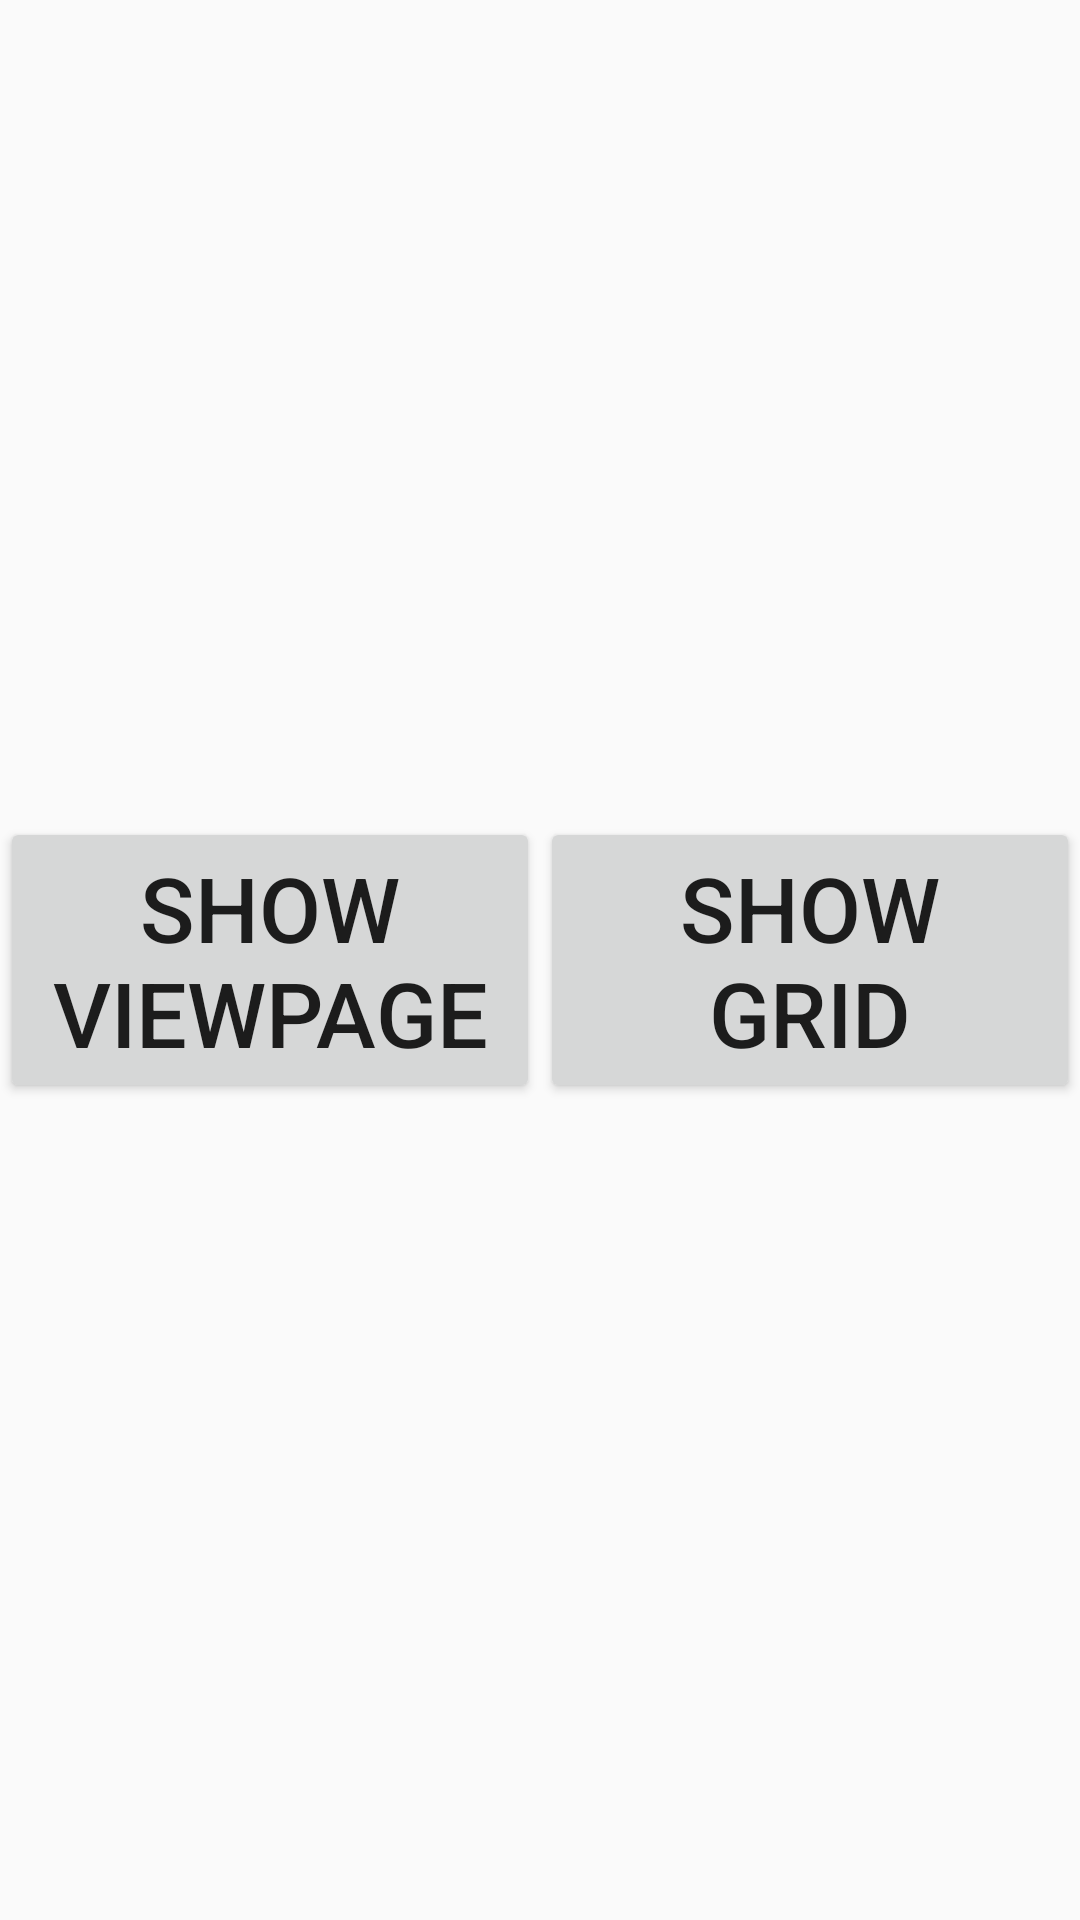

Android layout source for this screen:
<!-- AndroidManifest.xml: application theme AppTheme -->
<!-- res/layout/activity_main.xml -->
<?xml version="1.0" encoding="utf-8"?>
<android.support.constraint.ConstraintLayout xmlns:android="http://schemas.android.com/apk/res/android"
    xmlns:app="http://schemas.android.com/apk/res-auto"
    xmlns:tools="http://schemas.android.com/tools"
    android:layout_width="match_parent"
    android:layout_height="match_parent"
    tools:context="com.example.tanapatphongubon.couponslide.MainActivity">

    <android.support.v7.widget.AppCompatButton
        android:id="@+id/btn_show_vp_dialog"
        android:layout_width="180dp"
        android:layout_height="wrap_content"
        android:layout_marginBottom="8dp"
        android:layout_marginTop="8dp"
        android:text="Show ViewPage"
        android:textSize="30sp"
        app:layout_constraintBottom_toBottomOf="parent"
        app:layout_constraintEnd_toStartOf="@+id/btn_show_grid_dialog"
        app:layout_constraintHorizontal_bias="0.5"
        app:layout_constraintStart_toStartOf="parent"
        app:layout_constraintTop_toTopOf="parent" />

    <android.support.v7.widget.AppCompatButton
        android:id="@+id/btn_show_grid_dialog"
        android:layout_width="180dp"
        android:layout_height="wrap_content"
        android:layout_marginBottom="8dp"
        android:layout_marginTop="8dp"
        android:text="Show Grid"
        android:textSize="30sp"
        app:layout_constraintBottom_toBottomOf="parent"
        app:layout_constraintEnd_toEndOf="parent"
        app:layout_constraintHorizontal_bias="0.5"
        app:layout_constraintStart_toEndOf="@+id/btn_show_vp_dialog"
        app:layout_constraintTop_toTopOf="parent" />

</android.support.constraint.ConstraintLayout>
<!-- resources referenced by this layout -->
<resources>
  <style name="AppTheme" parent="Theme.AppCompat.Light.DarkActionBar">
          
          <item name="colorPrimary">@color/colorPrimary</item>
          <item name="colorPrimaryDark">@color/colorPrimaryDark</item>
          <item name="colorAccent">@color/colorAccent</item>
      </style>
  <color name="colorPrimary">#3F51B5</color>
  <color name="colorPrimaryDark">#303F9F</color>
  <color name="colorAccent">#FF4081</color>
</resources>
